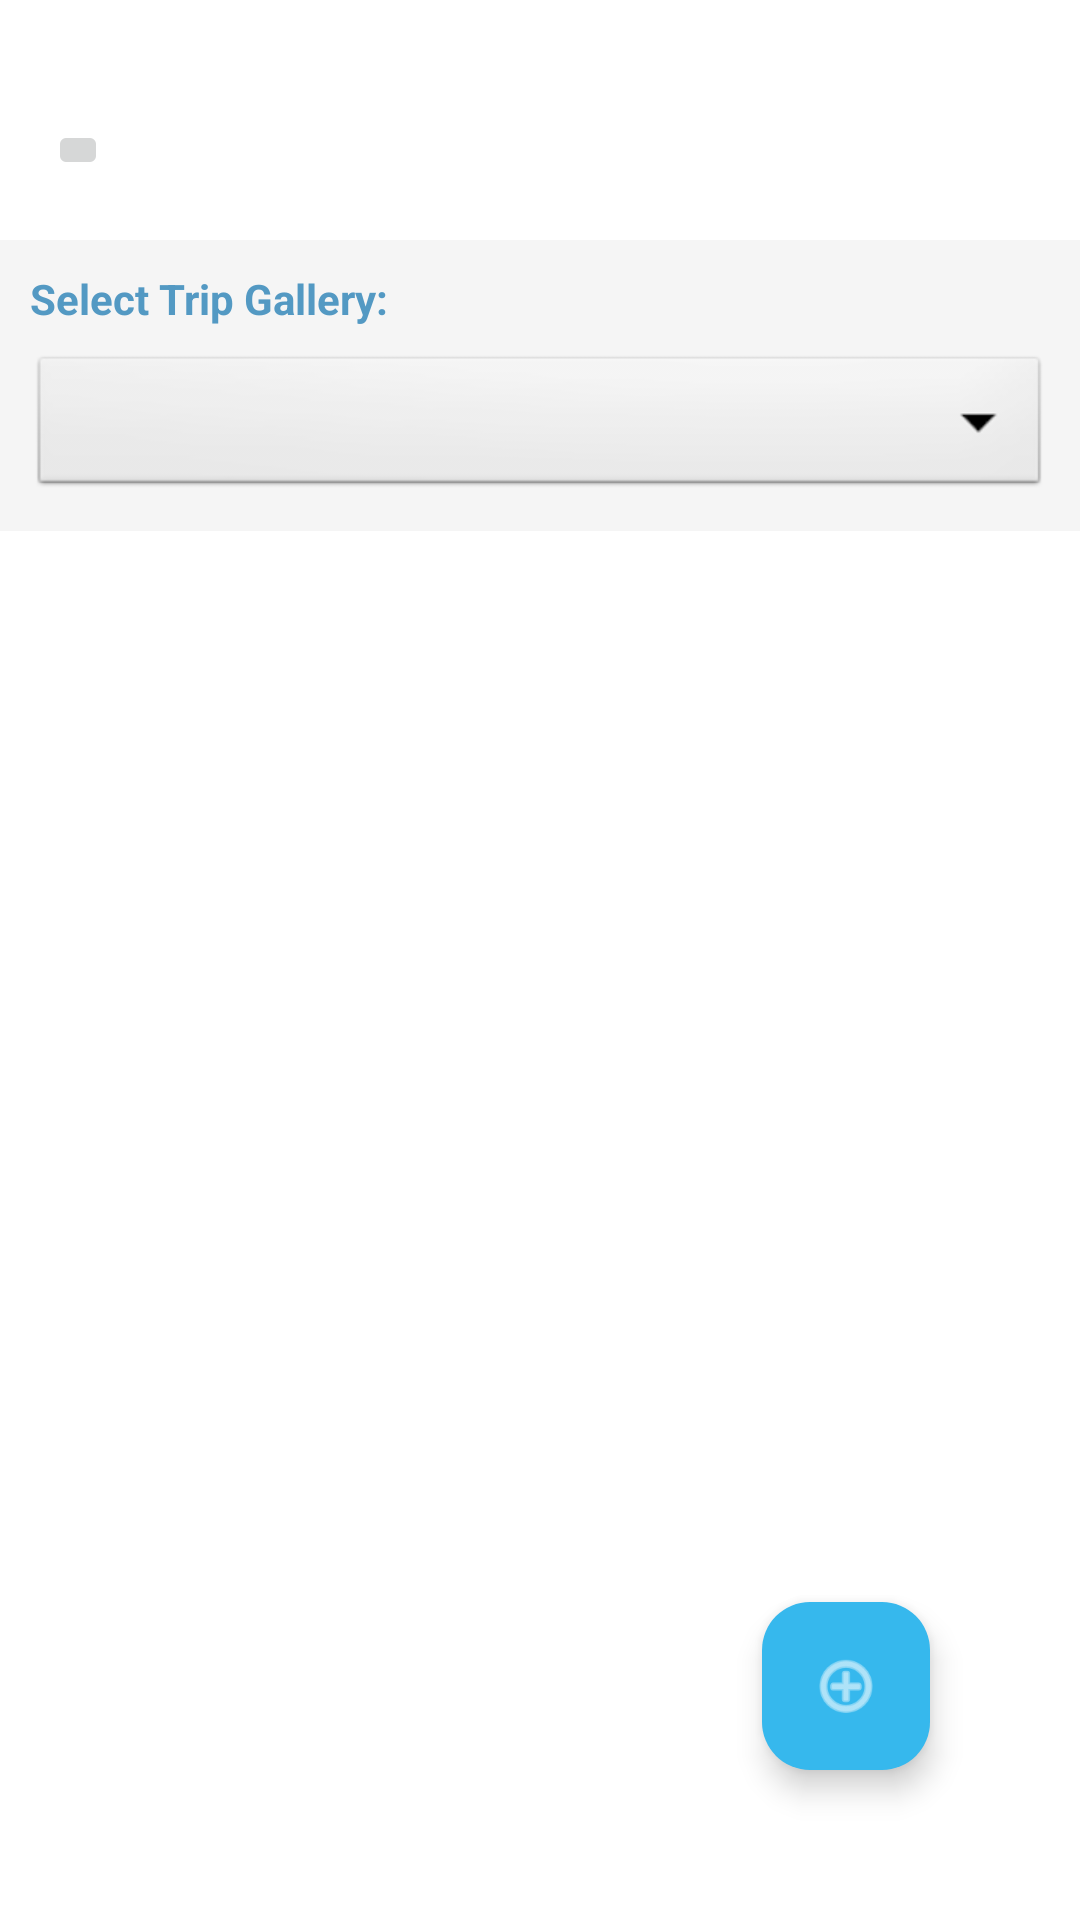

The Android layout XML behind this screen, and the referenced resources:
<!-- AndroidManifest.xml: application theme Theme.SMD_Project_Travel_Planner -->
<!-- res/layout/activity_trip_gallery.xml -->
<?xml version="1.0" encoding="utf-8"?>
<RelativeLayout xmlns:android="http://schemas.android.com/apk/res/android"
    xmlns:app="http://schemas.android.com/apk/res-auto"
    xmlns:tools="http://schemas.android.com/tools"
    android:layout_width="match_parent"
    android:layout_height="match_parent"
    android:background="#FFFFFF"
    tools:context=".TripGalleryActivity">

    
    <RelativeLayout
        android:id="@+id/topBar"
        android:layout_width="match_parent"
        android:layout_height="60dp"
        android:elevation="4dp"
        android:paddingStart="16dp"
        android:paddingEnd="16dp"
        android:layout_marginTop="20dp">

        <ImageButton
            android:id="@+id/btnBack"
            android:layout_width="20dp"
            android:layout_height="20dp"
            android:layout_centerVertical="true"
            android:contentDescription="Back"/>

        <TextView
            android:layout_width="wrap_content"
            android:layout_height="wrap_content"
            android:layout_centerInParent="true"
            android:textStyle="bold"
            android:textSize="30sp"
            android:textColor="@color/sky_blue"
            android:layout_marginBottom="10dp"/>
    </RelativeLayout>
    
    
    <LinearLayout
        android:id="@+id/selectionContainer"
        android:layout_width="match_parent"
        android:layout_height="wrap_content"
        android:layout_below="@id/topBar"
        android:padding="10dp"
        android:background="#F5F5F5"
        android:orientation="vertical">
        
        <TextView
            android:layout_width="wrap_content"
            android:layout_height="wrap_content"
            android:text="Select Trip Gallery:"
            android:textColor="@color/sky_blue"
            android:textStyle="bold"
            android:layout_marginBottom="8dp"/>
            
        <Spinner
            android:id="@+id/spinnerTrips"
            android:layout_width="match_parent"
            android:layout_height="50dp"
            android:background="@android:drawable/btn_dropdown"
            android:spinnerMode="dropdown"/>
    </LinearLayout>

    
    <androidx.recyclerview.widget.RecyclerView
        android:id="@+id/rvGallery"
        android:layout_width="match_parent"
        android:layout_height="match_parent"
        android:layout_below="@id/selectionContainer"
        android:padding="8dp"
        android:clipToPadding="false"
        android:scrollbars="vertical" />

    
    <com.google.android.material.floatingactionbutton.FloatingActionButton
        android:id="@+id/fabUpload"
        android:layout_width="wrap_content"
        android:layout_height="wrap_content"
        android:layout_alignParentBottom="true"
        android:layout_alignParentEnd="true"
        android:layout_margin="50dp"
        android:src="@android:drawable/ic_menu_add"
        app:backgroundTint="#36B8ED"
        app:tint="#FFFFFF" />

</RelativeLayout>
<!-- resources referenced by this layout -->
<resources>
  <color name="sky_blue">#5399C3</color>
  <style name="Theme.SMD_Project_Travel_Planner" parent="Base.Theme.SMD_Project_Travel_Planner" />
  <style name="Base.Theme.SMD_Project_Travel_Planner" parent="Theme.Material3.DayNight.NoActionBar">
          
  
          <item name="colorPrimary">@color/sky_blue</item>
          
      </style>
</resources>
